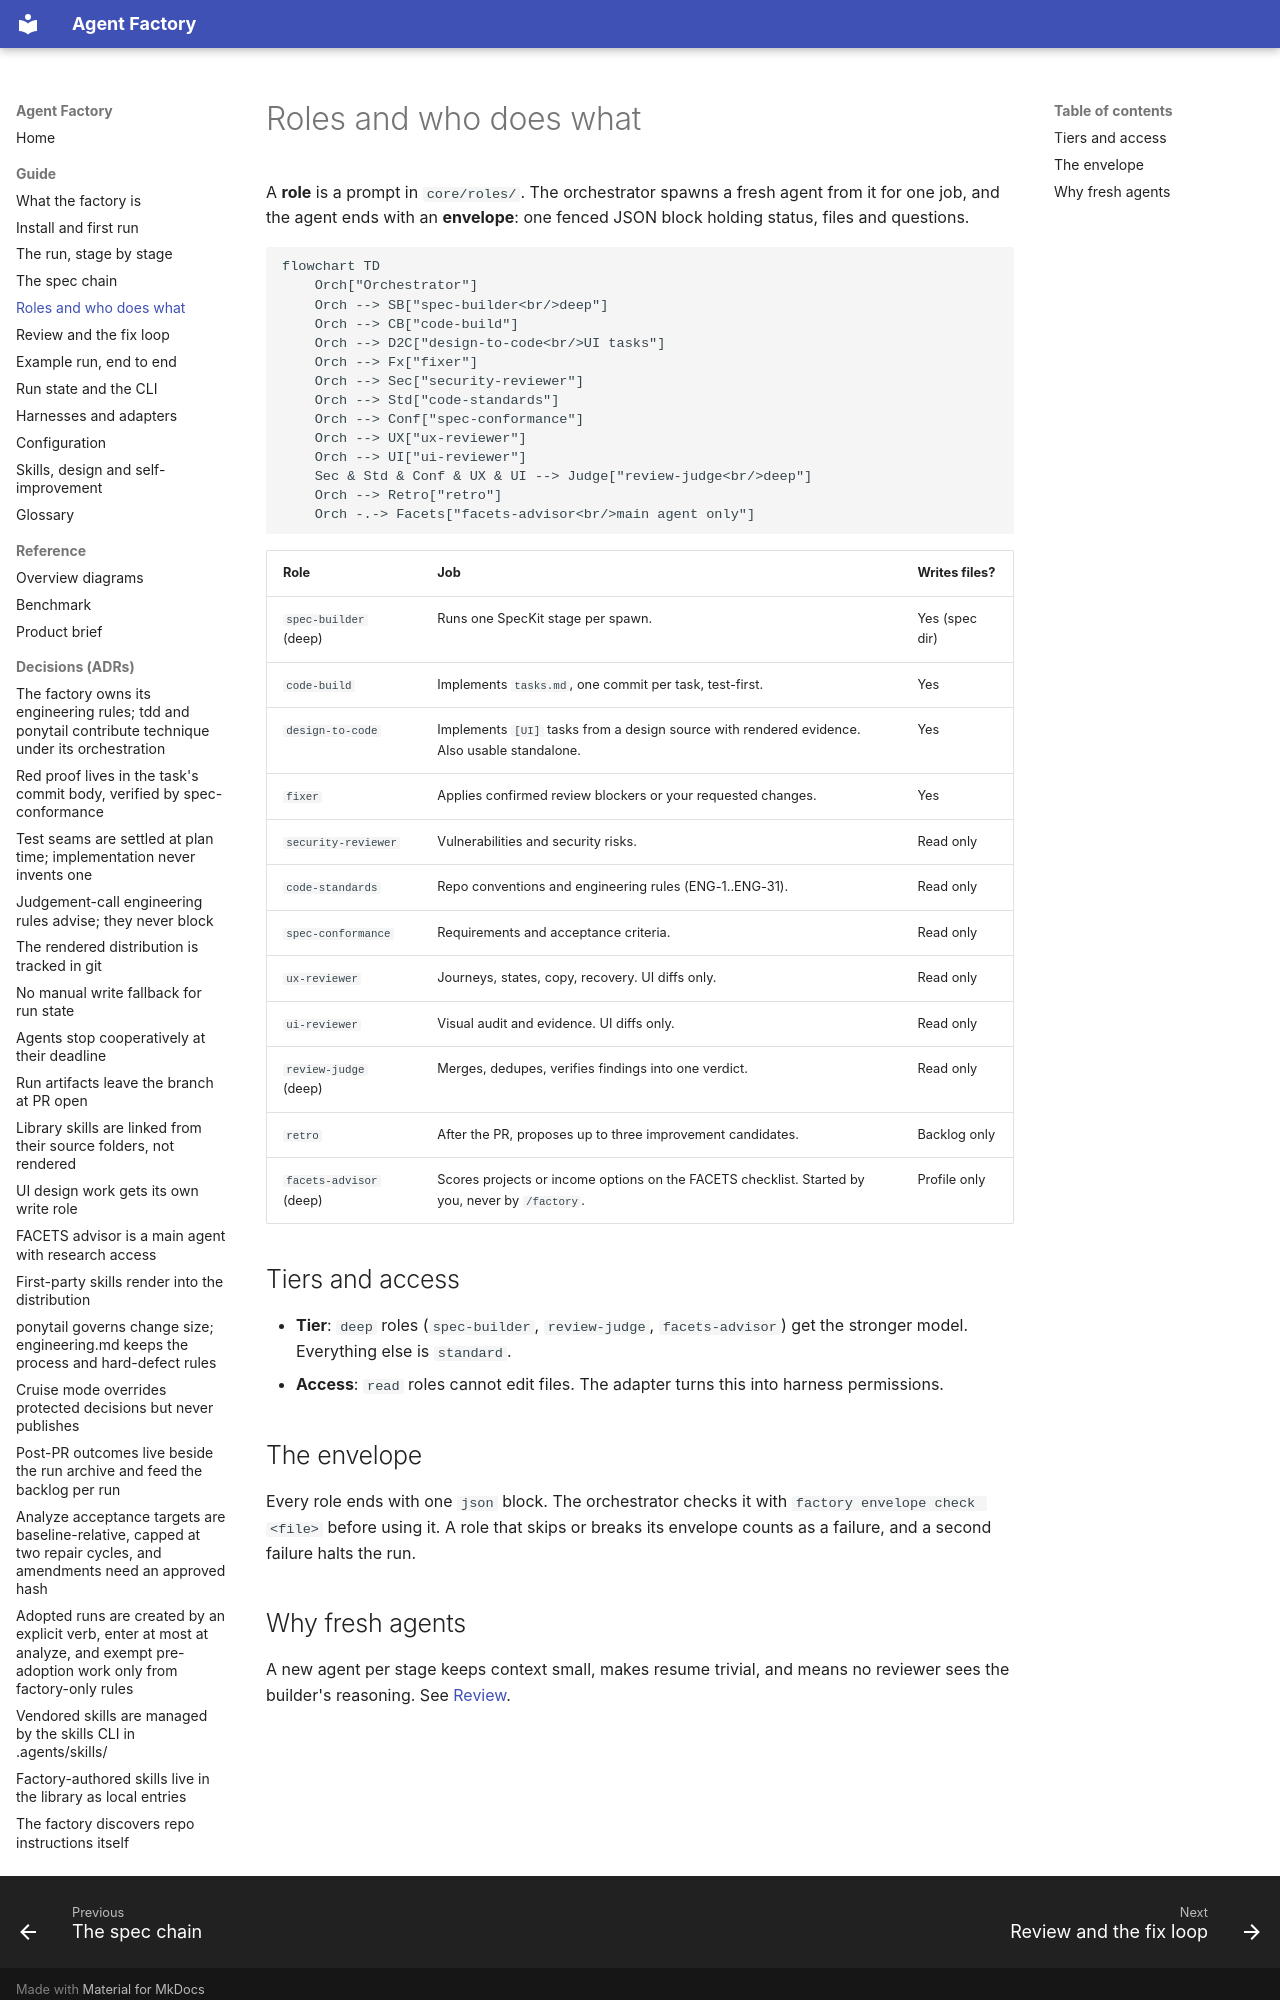

repository: tenluap/agent-factory · page: guide/roles/index.html · generator: mkdocs

# Roles and who does what

A **role** is a prompt in `core/roles/`. The orchestrator spawns a fresh agent from it for one job, and the agent ends with an **envelope**: one fenced JSON block holding status, files and questions.

```mermaid
flowchart TD
    Orch["Orchestrator"]
    Orch --> SB["spec-builder<br/>deep"]
    Orch --> CB["code-build"]
    Orch --> D2C["design-to-code<br/>UI tasks"]
    Orch --> Fx["fixer"]
    Orch --> Sec["security-reviewer"]
    Orch --> Std["code-standards"]
    Orch --> Conf["spec-conformance"]
    Orch --> UX["ux-reviewer"]
    Orch --> UI["ui-reviewer"]
    Sec & Std & Conf & UX & UI --> Judge["review-judge<br/>deep"]
    Orch --> Retro["retro"]
    Orch -.-> Facets["facets-advisor<br/>main agent only"]
```

| Role | Job | Writes files? |
|---|---|---|
| `spec-builder` (deep) | Runs one SpecKit stage per spawn. | Yes (spec dir) |
| `code-build` | Implements `tasks.md`, one commit per task, test-first. | Yes |
| `design-to-code` | Implements `[UI]` tasks from a design source with rendered evidence. Also usable standalone. | Yes |
| `fixer` | Applies confirmed review blockers or your requested changes. | Yes |
| `security-reviewer` | Vulnerabilities and security risks. | Read only |
| `code-standards` | Repo conventions and engineering rules (ENG-1..ENG-31). | Read only |
| `spec-conformance` | Requirements and acceptance criteria. | Read only |
| `ux-reviewer` | Journeys, states, copy, recovery. UI diffs only. | Read only |
| `ui-reviewer` | Visual audit and evidence. UI diffs only. | Read only |
| `review-judge` (deep) | Merges, dedupes, verifies findings into one verdict. | Read only |
| `retro` | After the PR, proposes up to three improvement candidates. | Backlog only |
| `facets-advisor` (deep) | Scores projects or income options on the FACETS checklist. Started by you, never by `/factory`. | Profile only |

## Tiers and access

- **Tier**: `deep` roles (`spec-builder`, `review-judge`, `facets-advisor`) get the stronger model. Everything else is `standard`.
- **Access**: `read` roles cannot edit files. The adapter turns this into harness permissions.

## The envelope

Every role ends with one `json` block. The orchestrator checks it with `factory envelope check <file>` before using it. A role that skips or breaks its envelope counts as a failure, and a second failure halts the run.
